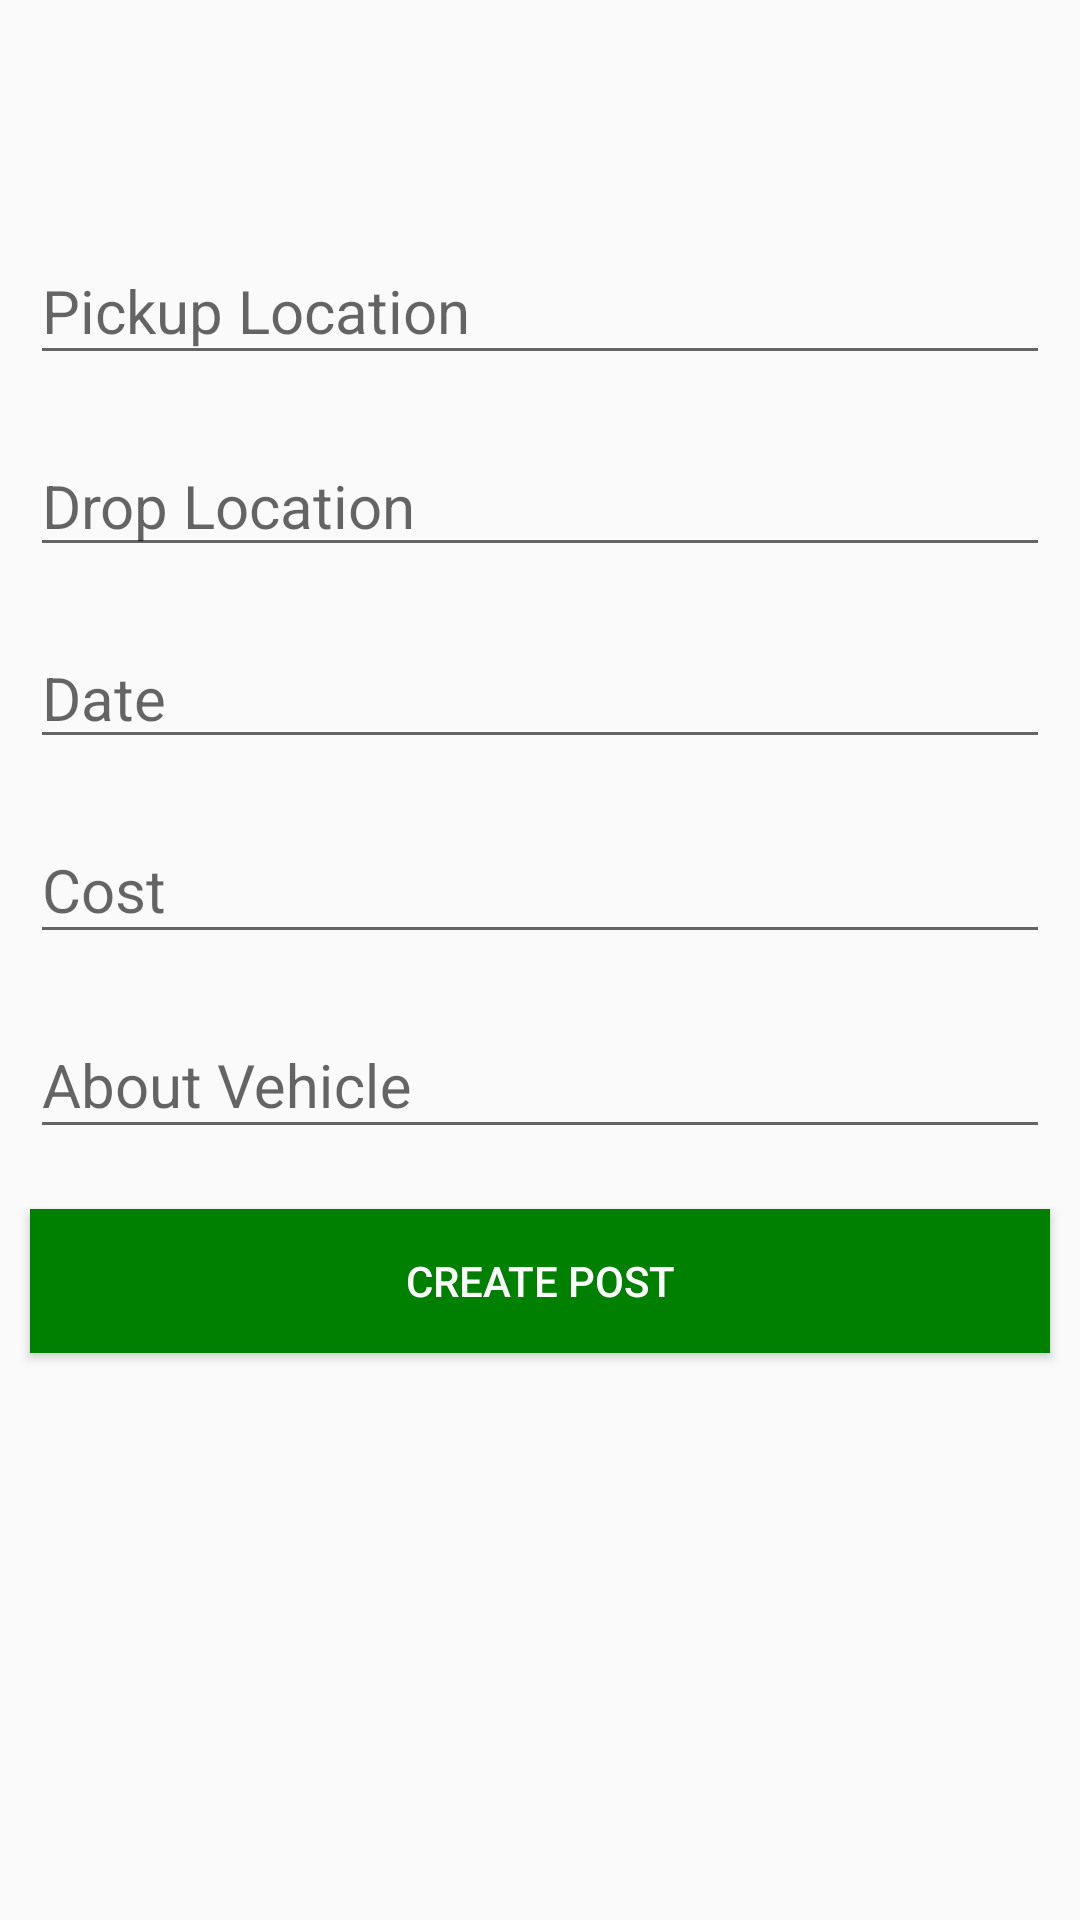

The Android layout XML behind this screen, and the referenced resources:
<!-- AndroidManifest.xml: application theme AppTheme -->
<!-- res/layout/fragment_create_post.xml -->
<LinearLayout xmlns:android="http://schemas.android.com/apk/res/android"
    xmlns:app="http://schemas.android.com/apk/res-auto"
    xmlns:tools="http://schemas.android.com/tools"
    android:layout_width="match_parent"
    android:layout_height="match_parent"
    android:orientation="vertical"
    tools:context="com.example.rjtest.returngaddi.Transporter_dashboard.CreatePostFrag">

    

    <ScrollView
        xmlns:android="http://schemas.android.com/apk/res/android"
        android:layout_width="match_parent"
        android:layout_height="match_parent">

    <LinearLayout
        android:layout_width="match_parent"
        android:layout_height="match_parent"
        android:orientation="vertical"
        android:layout_marginTop="70dp">

        <android.support.design.widget.TextInputLayout
            android:id="@+id/inputword"
            android:layout_width="match_parent"
            android:layout_height="wrap_content">

        <AutoCompleteTextView
            android:id="@+id/picklocation"
            android:layout_width="match_parent"
            android:layout_height="wrap_content"
            android:hint="Pickup Location"
            android:textSize="20sp"
            android:inputType="textNoSuggestions"
            android:layout_margin="10dp"
            android:layout_marginBottom="30dp"/>

        </android.support.design.widget.TextInputLayout>

        <AutoCompleteTextView
            android:id="@+id/drplocation"
            android:layout_width="match_parent"
            android:layout_height="wrap_content"
            android:hint="Drop Location"
            android:layout_below="@+id/picklocation"
            android:textSize="20sp"
            android:inputType="textNoSuggestions"
            android:layout_margin="10dp"/>


        <EditText
            android:id="@+id/date"
            android:layout_width="match_parent"
            android:layout_height="wrap_content"
            android:hint="Date"
            android:focusable="false"
            android:layout_below="@+id/drplocation"
            android:textSize="20sp"
            android:layout_margin="10dp"/>

        <android.support.design.widget.TextInputLayout
            android:id="@+id/input_layout_password"
            android:layout_width="match_parent"
            android:layout_height="wrap_content">

        <EditText
            android:id="@+id/cost_create"
            android:layout_width="match_parent"
            android:layout_height="wrap_content"
            android:hint="Cost"
            android:layout_below="@+id/date"
            android:textSize="20sp"
            android:layout_margin="10dp"/>

        </android.support.design.widget.TextInputLayout>

        <android.support.design.widget.TextInputLayout
            android:id="@+id/input_password"
            android:layout_width="match_parent"
            android:layout_height="wrap_content">

        <EditText
            android:id="@+id/vehicle"
            android:layout_width="match_parent"
            android:layout_height="wrap_content"
            android:hint="About Vehicle"
            android:layout_below="@+id/cost_create"
            android:textSize="20sp"
            android:layout_margin="10dp"/>

</android.support.design.widget.TextInputLayout>


        <Button
            android:id="@+id/createpost_submit"
            android:layout_width="match_parent"
            android:layout_height="wrap_content"
            android:layout_below="@+id/vehicle"
            android:background="@color/colorGreen"
            android:text="Create Post"
            android:textColor="@android:color/white"
            android:layout_margin="10dp"/>


</LinearLayout>
    </ScrollView>

</LinearLayout>
<!-- resources referenced by this layout -->
<resources>
  <color name="colorGreen">#008000</color>
  <style name="AppTheme" parent="Theme.AppCompat.Light.DarkActionBar">
          
          <item name="colorPrimary">@color/colorPrimary</item>
          <item name="colorPrimaryDark">@color/colorPrimaryDark</item>
          <item name="colorAccent">@color/colorAccent</item>
          <item name="windowActionBar">false</item>
          <item name="windowNoTitle">true</item>
      </style>
  <color name="colorPrimary">#3F51B5</color>
  <color name="colorPrimaryDark">#303F9F</color>
  <color name="colorAccent">#FF4081</color>
</resources>
